pico-8 play session: no input (idle), after a click and taps of 🅾, ❎, 🅾+❎, 🅾 in the second before t = 0

[t = 2 s] idle ~2s (no d-pad/buttons)
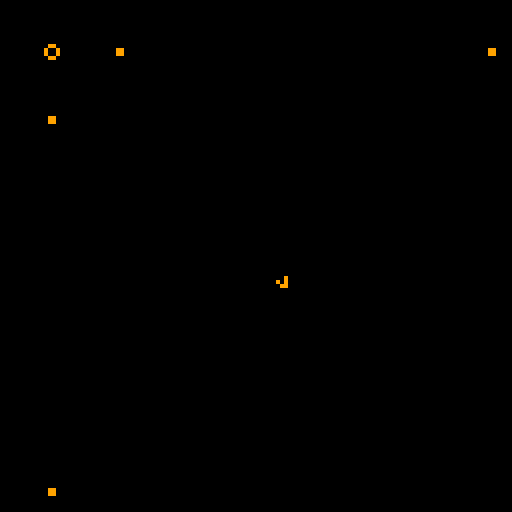

pico-8 cartridge
version 27
__lua__
state = {}

neighbour_coords = {
  {x = 0 - 1, y = 0 - 1},
  {x = 0, y = 0 - 1},
  {x = 0 + 1, y = 0 - 1},
  {x = 0 - 1, y = 0},
  {x = 0 + 1, y = 0},
  {x = 0 - 1, y = 0 + 1},
  {x = 0, y = 0 + 1},
  {x = 0 + 1, y = 0 + 1},
}

function set(x, y)
  state[x][y] = (state[x][y] & 0xFE) | 0x1
  update_count_of_neighbours(x, y, 1)
end

function clear(x, y)
  state[x][y] = state[x][y] & 0xFE
  update_count_of_neighbours(x, y, -1)
end

function update_count_of_neighbours(x, y, delta)
  for neighbour in all(neighbour_coords) do
    local test_x = wrap(neighbour.x + x)
    local test_y = wrap(neighbour.y + y)
    local new_neighbours = flr(state[test_x][test_y] >>> 1) + delta
    state[test_x][test_y] = (new_neighbours << 1) | (state[test_x][test_y] & 0x1)
  end
end

function copy_state()
  local new_state = {}
  for x = 1, 128 do
    new_state[x] = {}
    for y = 1, 128 do
      new_state[x][y] = state[x][y]
    end
  end
  return new_state
end

function init_state()
  for x = 1, 128 do
    state[x] = {}
    for y = 1, 128 do
      state[x][y] = 0
    end
  end
end

function wrap(value)
  if value == nil then
    return nil
  elseif value < 1 then
    return 127
  elseif value > 127 then
    return 1
  end
  return value
end

function _init()
  init_state()

  rectfill(0, 0, 128, 128, 0)

  -- draw some starting state
  for x = 3, 24 do
    for y = 3, 24 do
      set(x, y)
    end
  end

  set(60, 60)
  set(62, 60)
  set(61, 61)
  set(62, 61)
  set(61, 62)
end

function _update()
end

function _draw()
  local read_state = copy_state()

  for y = 1, 128 do
    for x = 1, 128 do
      local current = read_state[x][y]
      if current != 0 then
        local count = flr(current >>> 1)
        if current & 0x1 == 1 then
          if count != 2 and count != 3 then
            clear(x, y)
            pset(x - 1, y - 1, 0)
          end
        else 
          if count == 3 then
            set(x, y)
            pset(x - 1, y - 1, 9)
          end
        end
      end
    end
  end
end
__gfx__
00000000000000000000000000000000000000000000000000000000000000000000000000000000000000000000000000000000000000000000000000000000
00000000000000000000000000000000000000000000000000000000000000000000000000000000000000000000000000000000000000000000000000000000
00700700000000000000000000000000000000000000000000000000000000000000000000000000000000000000000000000000000000000000000000000000
00077000000000000000000000000000000000000000000000000000000000000000000000000000000000000000000000000000000000000000000000000000
00077000000000000000000000000000000000000000000000000000000000000000000000000000000000000000000000000000000000000000000000000000
00700700000000000000000000000000000000000000000000000000000000000000000000000000000000000000000000000000000000000000000000000000
